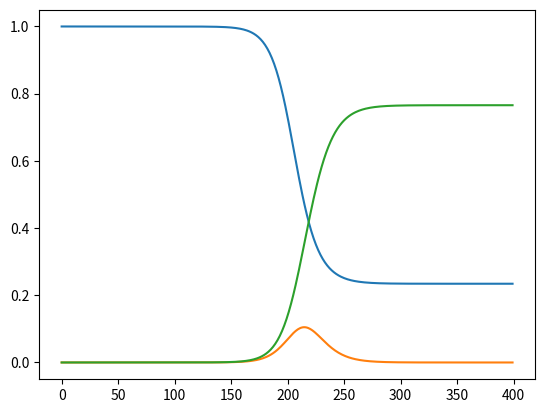

Here is the Python script that generated this plot:
import matplotlib.pyplot as plt
import numpy as np
import math

beta = 0.18
alfa = 0.24
gamma = 0.16

population = 126180643

init = 1 / population
t = 400

i = np.array([init] + [0] * (t - 1), dtype = 'float128')
e = np.array([init] + [0] * (t - 1), dtype = 'float128')
r = np.array([0] + [0] * (t - 1), dtype = 'float128')
s = np.array([1 - r[0] - i[0]] + [0] * (t - 1), dtype = 'float128')

k = 76

for j in range(t - 1):
  beta_t = beta
  if k <= j and j < k + 30:
    beta_t = beta / 2
  s[j + 1] = s[j] - beta_t * s[j] * (i[j] + e[j])
  e[j + 1] = e[j] + beta_t * s[j] * (i[j] + e[j]) - alfa * e[j]
  i[j + 1] = i[j] + alfa * e[j] - gamma * i[j]
  r[j + 1] = r[j] + gamma * i[j]

plt.plot(s) 
plt.plot(i) 
plt.plot(r) 
plt.savefig("2-2_one_delayed_sir_chart.png")
